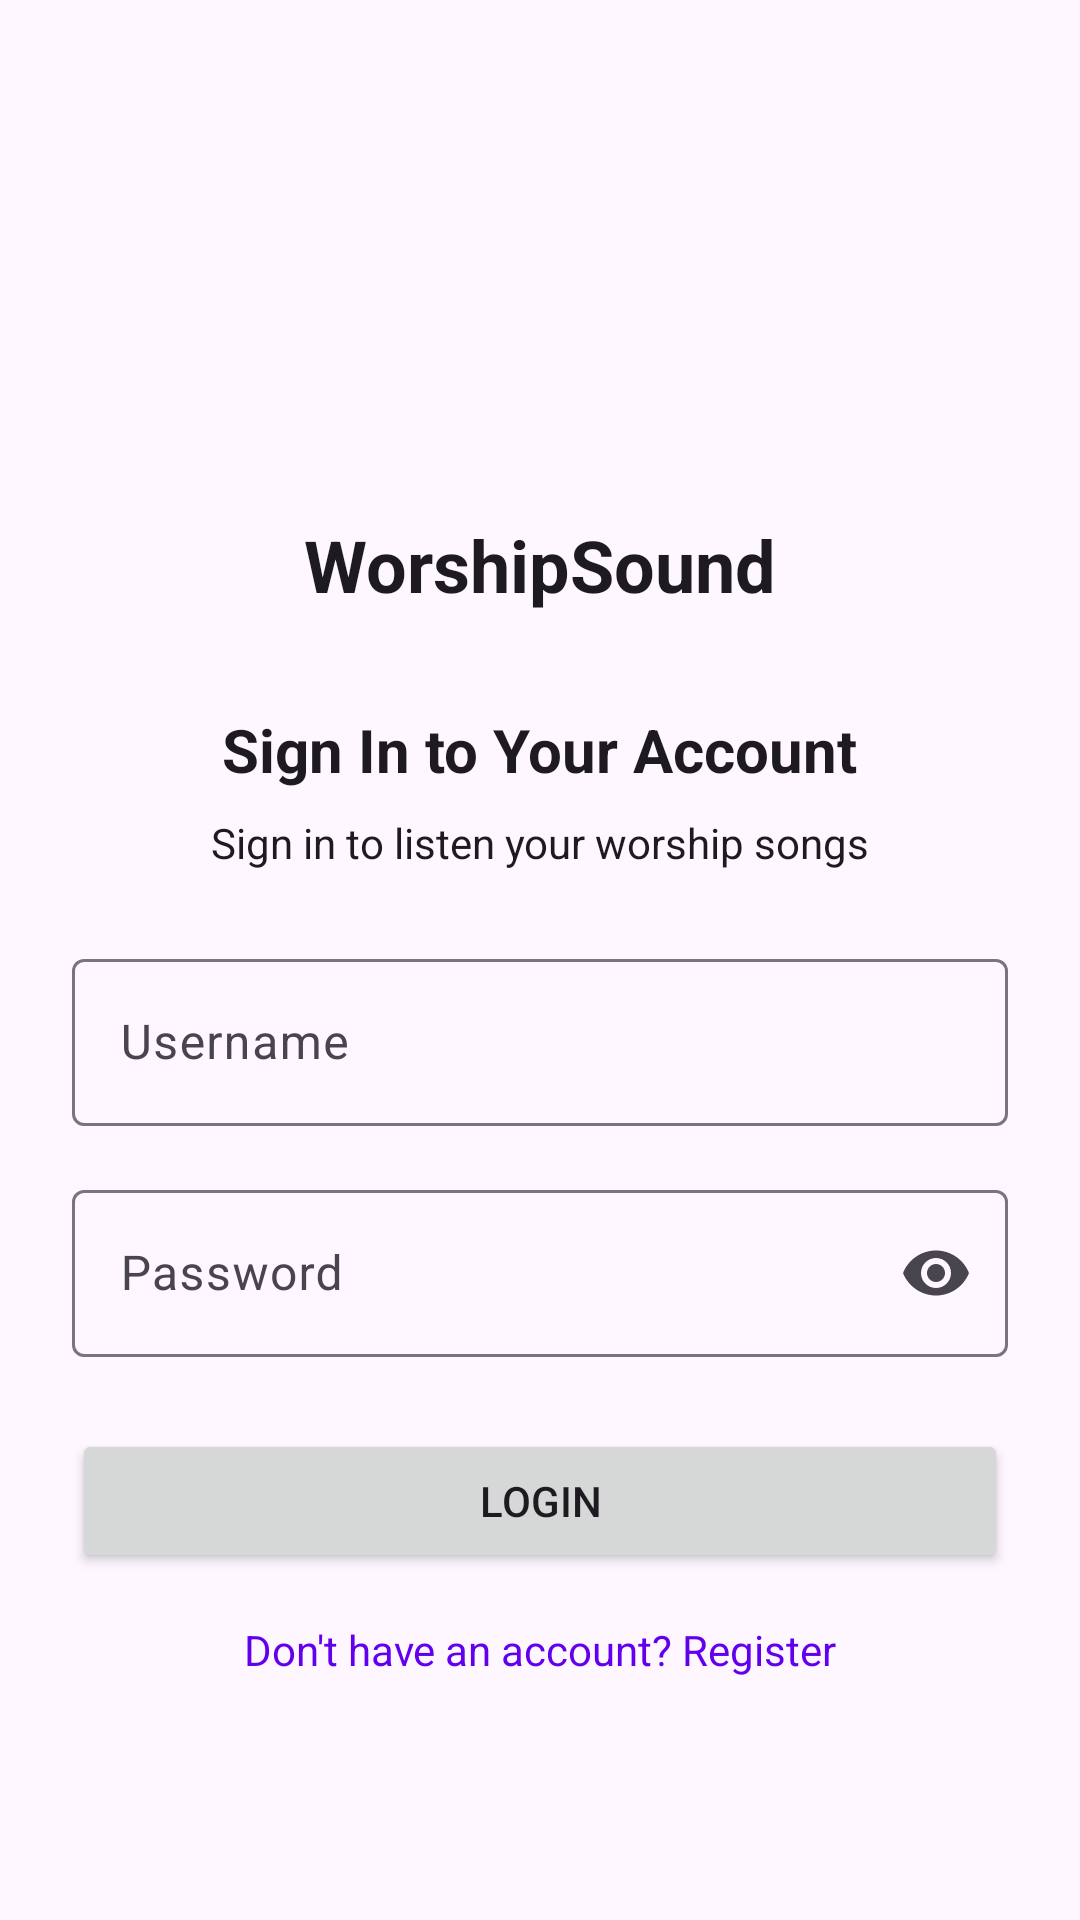

This screen was rendered from an Android layout file. Write that file and the resources it references.
<!-- AndroidManifest.xml: application theme Theme.WorshipSound -->
<!-- res/layout/activity_login.xml -->
<?xml version="1.0" encoding="utf-8"?>
<ScrollView xmlns:android="http://schemas.android.com/apk/res/android"
    xmlns:app="http://schemas.android.com/apk/res-auto"
    xmlns:tools="http://schemas.android.com/tools"
    android:layout_width="match_parent"
    android:layout_height="match_parent"
    android:fillViewport="true"
    tools:context=".activities.LoginActivity">

    <androidx.constraintlayout.widget.ConstraintLayout
        android:id="@+id/main"
        android:layout_width="match_parent"
        android:layout_height="wrap_content"
        android:padding="24dp">

        
        <ImageView
            android:id="@+id/iv_logo"
            android:layout_width="100dp"
            android:layout_height="100dp"
            android:layout_marginTop="32dp"
            android:contentDescription="@string/app_name"
            android:src="@drawable/ic_music_note"
            app:layout_constraintEnd_toEndOf="parent"
            app:layout_constraintStart_toStartOf="parent"
            app:layout_constraintTop_toTopOf="parent"
            app:tint="?attr/colorPrimary" />

        
        <TextView
            android:id="@+id/tv_app_name"
            android:layout_width="wrap_content"
            android:layout_height="wrap_content"
            android:layout_marginTop="16dp"
            android:text="@string/app_name"
            android:textColor="?attr/colorOnSurface"
            android:textSize="24sp"
            android:textStyle="bold"
            app:layout_constraintEnd_toEndOf="parent"
            app:layout_constraintStart_toStartOf="parent"
            app:layout_constraintTop_toBottomOf="@+id/iv_logo" />

        
        <TextView
            android:id="@+id/tv_title"
            android:layout_width="wrap_content"
            android:layout_height="wrap_content"
            android:layout_marginTop="32dp"
            android:text="@string/login_title"
            android:textColor="?attr/colorOnSurface"
            android:textSize="20sp"
            android:textStyle="bold"
            app:layout_constraintEnd_toEndOf="parent"
            app:layout_constraintStart_toStartOf="parent"
            app:layout_constraintTop_toBottomOf="@+id/tv_app_name" />

        
        <TextView
            android:id="@+id/tv_subtitle"
            android:layout_width="wrap_content"
            android:layout_height="wrap_content"
            android:layout_marginTop="8dp"
            android:text="Sign in to listen your worship songs"
            android:textColor="?attr/colorOnSurface"
            android:textSize="14sp"
            app:layout_constraintEnd_toEndOf="parent"
            app:layout_constraintStart_toStartOf="parent"
            app:layout_constraintTop_toBottomOf="@+id/tv_title" />

        
        <com.google.android.material.textfield.TextInputLayout
            android:id="@+id/til_username"
            android:layout_width="0dp"
            android:layout_height="wrap_content"
            android:layout_marginTop="24dp"
            android:hint="@string/username"
            app:layout_constraintEnd_toEndOf="parent"
            app:layout_constraintStart_toStartOf="parent"
            app:layout_constraintTop_toBottomOf="@+id/tv_subtitle">

            <com.google.android.material.textfield.TextInputEditText
                android:id="@+id/et_username"
                android:layout_width="match_parent"
                android:layout_height="wrap_content"
                android:inputType="text"
                android:maxLines="1" />

        </com.google.android.material.textfield.TextInputLayout>

        
        <com.google.android.material.textfield.TextInputLayout
            android:id="@+id/til_email"
            android:layout_width="0dp"
            android:layout_height="wrap_content"
            android:layout_marginTop="16dp"
            android:hint="@string/email"
            android:visibility="gone"
            app:layout_constraintEnd_toEndOf="parent"
            app:layout_constraintStart_toStartOf="parent"
            app:layout_constraintTop_toBottomOf="@+id/til_username">

            <com.google.android.material.textfield.TextInputEditText
                android:id="@+id/et_email"
                android:layout_width="match_parent"
                android:layout_height="wrap_content"
                android:inputType="textEmailAddress"
                android:maxLines="1" />

        </com.google.android.material.textfield.TextInputLayout>

        
        <com.google.android.material.textfield.TextInputLayout
            android:id="@+id/til_first_name"
            android:layout_width="0dp"
            android:layout_height="wrap_content"
            android:layout_marginTop="16dp"
            android:hint="@string/first_name"
            android:visibility="gone"
            app:layout_constraintEnd_toEndOf="parent"
            app:layout_constraintStart_toStartOf="parent"
            app:layout_constraintTop_toBottomOf="@+id/til_email">

            <com.google.android.material.textfield.TextInputEditText
                android:id="@+id/et_first_name"
                android:layout_width="match_parent"
                android:layout_height="wrap_content"
                android:inputType="textPersonName"
                android:maxLines="1" />

        </com.google.android.material.textfield.TextInputLayout>

        
        <com.google.android.material.textfield.TextInputLayout
            android:id="@+id/til_last_name"
            android:layout_width="0dp"
            android:layout_height="wrap_content"
            android:layout_marginTop="16dp"
            android:hint="@string/last_name"
            android:visibility="gone"
            app:layout_constraintEnd_toEndOf="parent"
            app:layout_constraintStart_toStartOf="parent"
            app:layout_constraintTop_toBottomOf="@+id/til_first_name">

            <com.google.android.material.textfield.TextInputEditText
                android:id="@+id/et_last_name"
                android:layout_width="match_parent"
                android:layout_height="wrap_content"
                android:inputType="textPersonName"
                android:maxLines="1" />

        </com.google.android.material.textfield.TextInputLayout>

        
        <com.google.android.material.textfield.TextInputLayout
            android:id="@+id/til_password"
            android:layout_width="0dp"
            android:layout_height="wrap_content"
            android:layout_marginTop="16dp"
            android:hint="@string/password"
            app:endIconMode="password_toggle"
            app:layout_constraintEnd_toEndOf="parent"
            app:layout_constraintStart_toStartOf="parent"
            app:layout_constraintTop_toBottomOf="@+id/til_last_name">

            <com.google.android.material.textfield.TextInputEditText
                android:id="@+id/et_password"
                android:layout_width="match_parent"
                android:layout_height="wrap_content"
                android:inputType="textPassword"
                android:maxLines="1" />

        </com.google.android.material.textfield.TextInputLayout>

        
        <com.google.android.material.textfield.TextInputLayout
            android:id="@+id/til_confirm_password"
            android:layout_width="0dp"
            android:layout_height="wrap_content"
            android:layout_marginTop="16dp"
            android:hint="@string/confirm_password"
            android:visibility="gone"
            app:endIconMode="password_toggle"
            app:layout_constraintEnd_toEndOf="parent"
            app:layout_constraintStart_toStartOf="parent"
            app:layout_constraintTop_toBottomOf="@+id/til_password">

            <com.google.android.material.textfield.TextInputEditText
                android:id="@+id/et_confirm_password"
                android:layout_width="match_parent"
                android:layout_height="wrap_content"
                android:inputType="textPassword"
                android:maxLines="1" />

        </com.google.android.material.textfield.TextInputLayout>

        
        <Button
            android:id="@+id/btn_login"
            android:layout_width="0dp"
            android:layout_height="wrap_content"
            android:layout_marginTop="24dp"
            android:text="@string/login"
            app:layout_constraintEnd_toEndOf="parent"
            app:layout_constraintStart_toStartOf="parent"
            app:layout_constraintTop_toBottomOf="@+id/til_confirm_password" />

        
        <Button
            android:id="@+id/btn_register"
            android:layout_width="0dp"
            android:layout_height="wrap_content"
            android:layout_marginTop="16dp"
            android:text="@string/register"
            android:visibility="gone"
            app:layout_constraintEnd_toEndOf="parent"
            app:layout_constraintStart_toStartOf="parent"
            app:layout_constraintTop_toBottomOf="@+id/btn_login" />

        
        <TextView
            android:id="@+id/tv_toggle_mode"
            android:layout_width="wrap_content"
            android:layout_height="wrap_content"
            android:layout_marginTop="16dp"
            android:text="@string/dont_have_account"
            android:textColor="?attr/colorPrimary"
            android:textSize="14sp"
            app:layout_constraintEnd_toEndOf="parent"
            app:layout_constraintStart_toStartOf="parent"
            app:layout_constraintTop_toBottomOf="@+id/btn_register" />

        
        <ProgressBar
            android:id="@+id/progress_bar"
            android:layout_width="wrap_content"
            android:layout_height="wrap_content"
            android:layout_marginTop="16dp"
            android:visibility="gone"
            app:layout_constraintEnd_toEndOf="parent"
            app:layout_constraintStart_toStartOf="parent"
            app:layout_constraintTop_toBottomOf="@+id/tv_toggle_mode" />

    </androidx.constraintlayout.widget.ConstraintLayout>

</ScrollView>
<!-- resources referenced by this layout -->
<resources>
  <string name="app_name">WorshipSound</string>
  <string name="confirm_password">Confirm Password</string>
  <string name="dont_have_account">Don\'t have an account? Register</string>
  <string name="email">Email</string>
  <string name="first_name">First Name</string>
  <string name="last_name">Last Name</string>
  <string name="login">Login</string>
  <string name="login_title">Sign In to Your Account</string>
  <string name="password">Password</string>
  <string name="register">Register</string>
  <string name="username">Username</string>
  <style name="Theme.WorshipSound" parent="Base.Theme.WorshipSound" />
  <style name="Base.Theme.WorshipSound" parent="Theme.Material3.DayNight.NoActionBar">
          
          <item name="colorPrimary">@color/design_default_color_primary</item>
          <item name="colorPrimaryVariant">@color/design_default_color_primary_variant</item>
          <item name="colorSecondary">@color/design_default_color_secondary</item>
      </style>
</resources>
